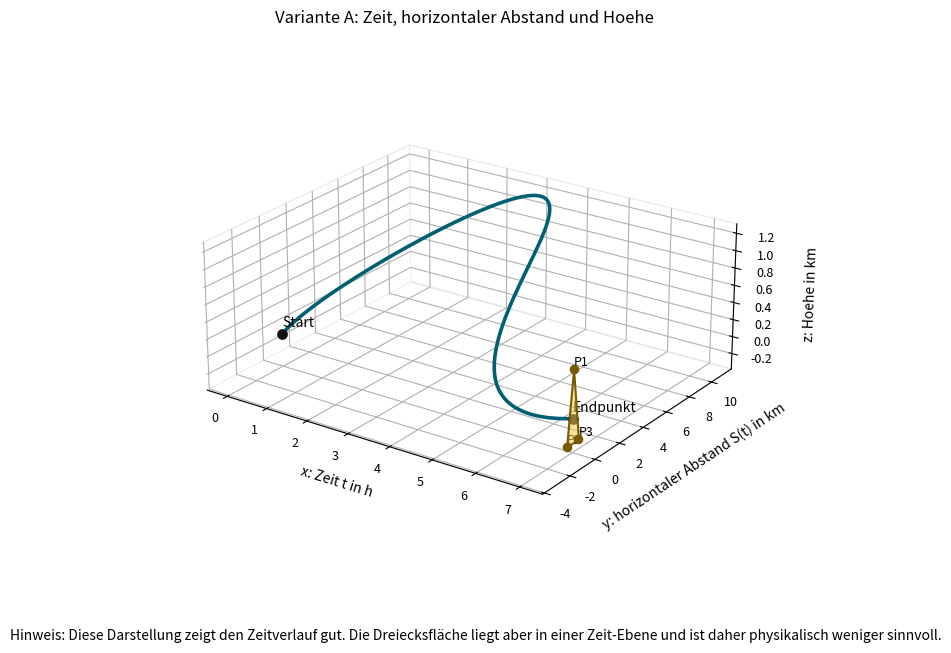
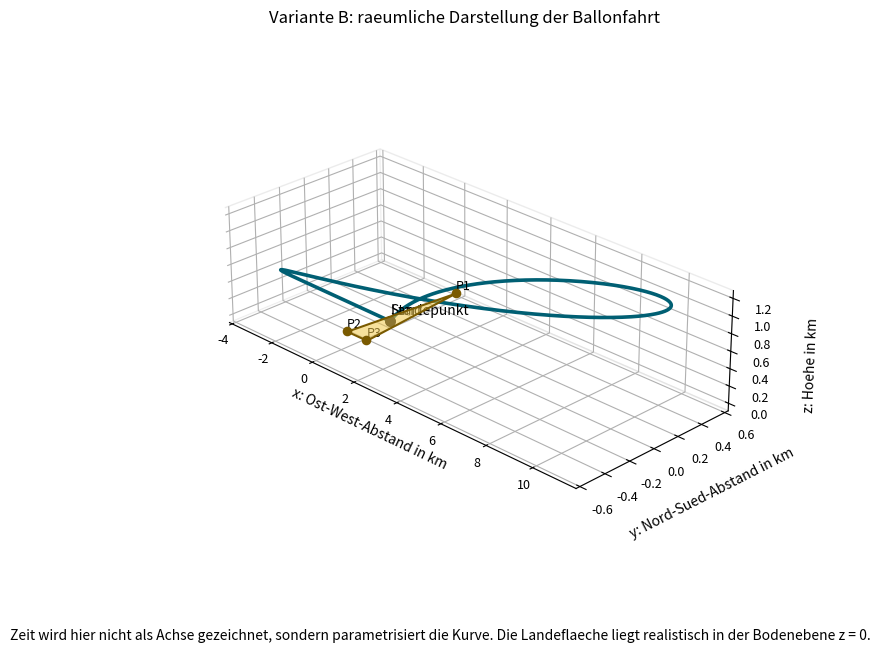
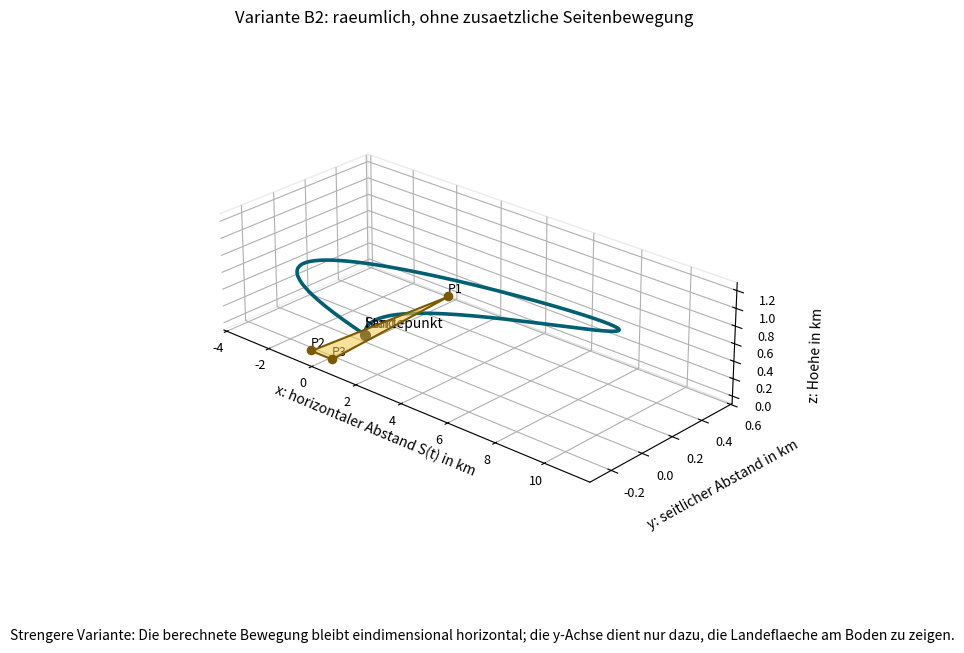

The matplotlib source for these figures, in order:
import os

import matplotlib.pyplot as plt
import numpy as np
from mpl_toolkits.mplot3d.art3d import Poly3DCollection


OUT_DIR = r"C:\Users\leona\Documents\PL Mathe\Grafiken"
os.makedirs(OUT_DIR, exist_ok=True)

k = 0.5
r = 3.0
s = 6.3


def v(t):
    return k * t * (t - r) * (t - s)


def S(t):
    return k * (t**4 / 4 - (r + s) * t**3 / 3 + r * s * t**2 / 2)


def H(t):
    # Simple height model: takeoff and landing at ground level,
    # maximum height about 1.2 km after half the flight.
    return 1.2 * 4 * t * (7 - t) / 49


def N(t):
    # Optional sideways drift for the spatial version.
    # It starts and ends at 0, so the final landing point stays at the start.
    return 0.55 * np.sin(2 * np.pi * t / 7)


def landing_triangle(center, radius=0.55, plane="ground"):
    angles = np.deg2rad([90, 210, 330])
    cx, cy, cz = center
    if plane == "ground":
        return [(cx + radius * np.cos(a), cy + radius * np.sin(a), cz) for a in angles]
    if plane == "time":
        return [(cx, cy + radius * np.cos(a), cz + radius * np.sin(a)) for a in angles]
    raise ValueError(plane)


def style_3d(ax):
    ax.grid(True)
    for axis in [ax.xaxis, ax.yaxis, ax.zaxis]:
        axis.pane.set_facecolor((1, 1, 1, 1))
        axis.pane.set_edgecolor((0.85, 0.85, 0.85, 1))
    ax.tick_params(labelsize=9)


def add_triangle(ax, vertices, color="#f2c94c"):
    tri = Poly3DCollection([vertices], facecolor=color, edgecolor="#7a5a00", alpha=0.55, linewidth=1.5)
    ax.add_collection3d(tri)
    xs, ys, zs = zip(*vertices)
    ax.scatter(xs, ys, zs, color="#7a5a00", s=35, depthshade=False)
    for i, point in enumerate(vertices, start=1):
        ax.text(point[0], point[1], point[2] + 0.04, f"P{i}", fontsize=9)


t = np.linspace(0, 7, 500)
end_t = 7
end_distance = float(S(7))
end_height = float(H(7))
end_north = float(N(7))


# Variant A: time-distance-height.
fig = plt.figure(figsize=(10.5, 7))
ax = fig.add_subplot(111, projection="3d")
ax.plot(t, S(t), H(t), color="#005f73", linewidth=2.6)
ax.scatter([0, end_t], [S(0), S(7)], [H(0), H(7)], color="#111111", s=45, depthshade=False)
ax.text(0, S(0), H(0) + 0.08, "Start", fontsize=10)
ax.text(end_t, S(7), H(7) + 0.08, "Endpunkt", fontsize=10)

tri_a = landing_triangle((end_t, end_distance, end_height), radius=0.55, plane="time")
add_triangle(ax, tri_a)

ax.set_title("Variante A: Zeit, horizontaler Abstand und Hoehe", pad=16)
ax.set_xlabel("x: Zeit t in h", labelpad=9)
ax.set_ylabel("y: horizontaler Abstand S(t) in km", labelpad=9)
ax.set_zlabel("z: Hoehe in km", labelpad=9)
ax.view_init(elev=23, azim=-55)
ax.set_box_aspect((1.4, 1.2, 0.55))
style_3d(ax)
fig.text(
    0.08,
    0.03,
    "Hinweis: Diese Darstellung zeigt den Zeitverlauf gut. Die Dreiecksfläche liegt aber in einer Zeit-Ebene und ist daher physikalisch weniger sinnvoll.",
    fontsize=10,
)
path = os.path.join(OUT_DIR, "05_3d_variante_a_zeit_abstand_hoehe.png")
fig.savefig(path, dpi=220, bbox_inches="tight", facecolor="white")
plt.close(fig)
print(path)


# Variant B: spatial model. Time is only the parameter along the curve.
fig = plt.figure(figsize=(10.5, 7))
ax = fig.add_subplot(111, projection="3d")
x = S(t)
y = N(t)
z = H(t)
ax.plot(x, y, z, color="#005f73", linewidth=2.6)
ax.scatter([S(0), S(7)], [N(0), N(7)], [H(0), H(7)], color="#111111", s=45, depthshade=False)
ax.text(S(0), N(0), H(0) + 0.08, "Start", fontsize=10)
ax.text(S(7), N(7), H(7) + 0.08, "Landepunkt", fontsize=10)

tri_b = landing_triangle((end_distance, end_north, 0), radius=0.55, plane="ground")
add_triangle(ax, tri_b)

ax.set_title("Variante B: raeumliche Darstellung der Ballonfahrt", pad=16)
ax.set_xlabel("x: Ost-West-Abstand in km", labelpad=9)
ax.set_ylabel("y: Nord-Sued-Abstand in km", labelpad=9)
ax.set_zlabel("z: Hoehe in km", labelpad=9)
ax.view_init(elev=26, azim=-45)
ax.set_box_aspect((1.7, 0.75, 0.45))
style_3d(ax)
fig.text(
    0.08,
    0.03,
    "Zeit wird hier nicht als Achse gezeichnet, sondern parametrisiert die Kurve. Die Landeflaeche liegt realistisch in der Bodenebene z = 0.",
    fontsize=10,
)
path = os.path.join(OUT_DIR, "06_3d_variante_b_raumkurve_landeflaeche.png")
fig.savefig(path, dpi=220, bbox_inches="tight", facecolor="white")
plt.close(fig)
print(path)


# Variant B without sideways drift, if a stricter interpretation is preferred.
fig = plt.figure(figsize=(10.5, 7))
ax = fig.add_subplot(111, projection="3d")
x = S(t)
y = np.zeros_like(t)
z = H(t)
ax.plot(x, y, z, color="#005f73", linewidth=2.6)
ax.scatter([S(0), S(7)], [0, 0], [H(0), H(7)], color="#111111", s=45, depthshade=False)
ax.text(S(0), 0, H(0) + 0.08, "Start", fontsize=10)
ax.text(S(7), 0, H(7) + 0.08, "Landepunkt", fontsize=10)
tri_c = landing_triangle((end_distance, 0, 0), radius=0.55, plane="ground")
add_triangle(ax, tri_c)
ax.set_title("Variante B2: raeumlich, ohne zusaetzliche Seitenbewegung", pad=16)
ax.set_xlabel("x: horizontaler Abstand S(t) in km", labelpad=9)
ax.set_ylabel("y: seitlicher Abstand in km", labelpad=9)
ax.set_zlabel("z: Hoehe in km", labelpad=9)
ax.view_init(elev=25, azim=-48)
ax.set_box_aspect((1.7, 0.75, 0.45))
style_3d(ax)
fig.text(
    0.08,
    0.03,
    "Strengere Variante: Die berechnete Bewegung bleibt eindimensional horizontal; die y-Achse dient nur dazu, die Landeflaeche am Boden zu zeigen.",
    fontsize=10,
)
path = os.path.join(OUT_DIR, "07_3d_variante_b2_ohne_seitendrift.png")
fig.savefig(path, dpi=220, bbox_inches="tight", facecolor="white")
plt.close(fig)
print(path)
